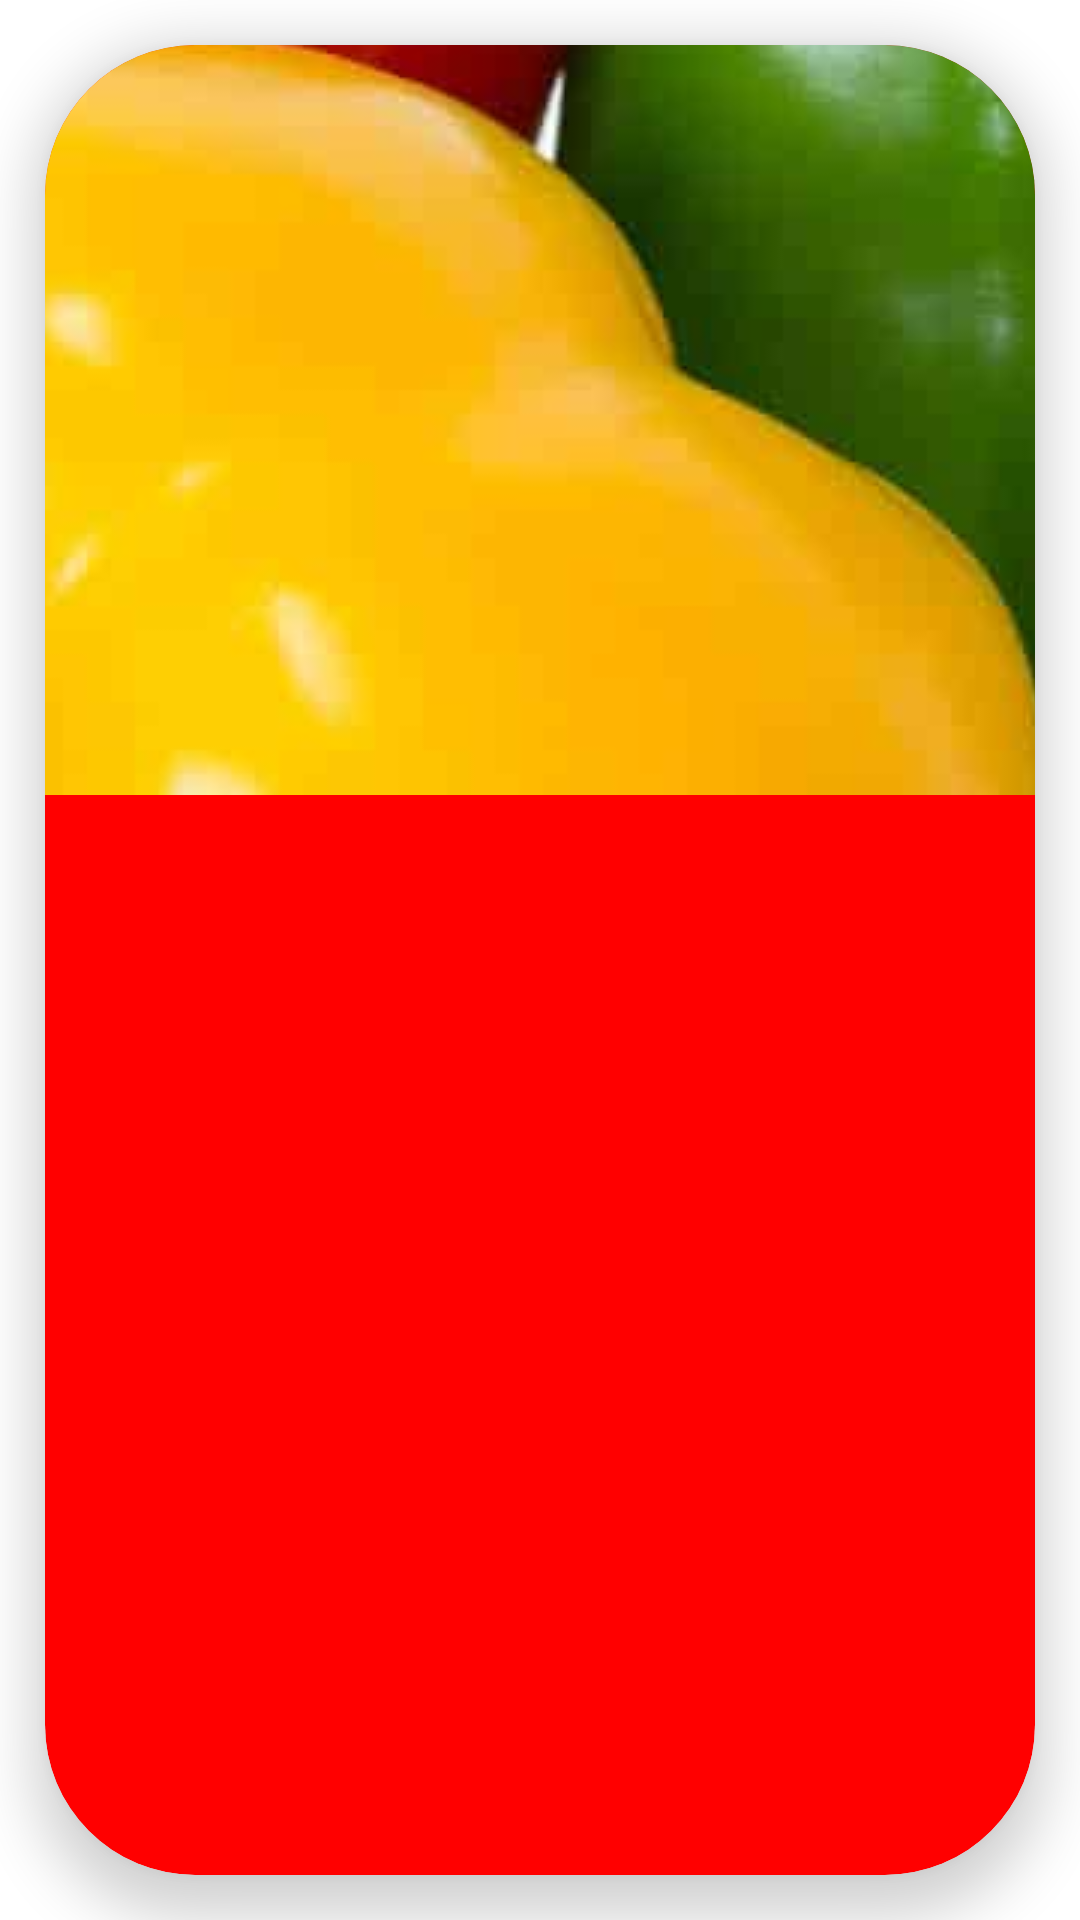

Reconstruct the res/layout file that produces this screen, plus the resources it refers to.
<!-- AndroidManifest.xml: application theme Theme.HealthyFood -->
<!-- res/layout/meat_row_layout.xml -->
<?xml version="1.0" encoding="utf-8"?>
<LinearLayout xmlns:android="http://schemas.android.com/apk/res/android"
    xmlns:app="http://schemas.android.com/apk/res-auto"
    xmlns:tools="http://schemas.android.com/tools"
    android:layout_width="match_parent"
    android:layout_height="wrap_content">

    <androidx.cardview.widget.CardView
        android:id="@+id/meat_card"
        android:layout_width="match_parent"
        android:layout_height="match_parent"
        android:layout_margin="15dp"
        app:cardBackgroundColor="#FF0000"
        app:cardCornerRadius="50dp"
        android:layout_gravity="center"
        app:cardElevation="10dp">


        <LinearLayout
            android:layout_width="wrap_content"
            android:orientation="vertical"
            android:layout_height="wrap_content">

            <ImageView
                android:layout_width="wrap_content"
                android:layout_height="250dp"
                android:layout_gravity="center"
                android:id="@+id/image_meat"
                android:scaleType="center"
                android:src="@drawable/bell_peppers" />

            <TextView
                android:id="@+id/name_meat"
                android:layout_width="wrap_content"
                android:layout_height="wrap_content"
                android:layout_margin="5dp"
                android:layout_gravity="center"
                tools:text="Chicken Breast"
                android:textColor="@color/white"
                android:textSize="30sp"
                android:textStyle="bold" />

            <TextView
                android:id="@+id/text_calorie"
                android:layout_width="wrap_content"
                android:layout_height="wrap_content"
                android:layout_marginTop="5dp"
                android:layout_marginBottom="2dp"
                android:layout_marginLeft="5dp"
                android:layout_marginRight="5dp"
                tools:text="Calories: 165 calories"
                android:textColor="@color/white"
                android:textStyle="bold"
                android:textSize="18sp" />

            <TextView
                android:id="@+id/protein_meat"
                android:layout_width="wrap_content"
                android:layout_height="wrap_content"
                android:layout_marginTop="2dp"
                android:layout_marginLeft="5dp"
                android:layout_marginRight="5dp"
                tools:text="Protein: 31g"
                android:textColor="@color/white"
                android:textStyle="bold"
                android:textSize="18sp" />


            <TextView
                android:id="@+id/info_meat"
                android:layout_width="wrap_content"
                android:layout_height="wrap_content"
                android:layout_marginLeft="5dp"
                android:layout_marginBottom="25dp"
                android:layout_marginRight="5dp"
                tools:text="The tomato is the edible berry. The tomato is the edible berry."
                android:textColor="@color/white"
                android:textSize="16sp" />




        </LinearLayout>

    </androidx.cardview.widget.CardView>

</LinearLayout>
<!-- resources referenced by this layout -->
<resources>
  <color name="white">#FFFFFFFF</color>
  <!-- drawable bell_peppers: png bitmap (drawable, 707102 bytes) -->
  <style name="Theme.HealthyFood" parent="Theme.MaterialComponents.DayNight.NoActionBar">
          
          <item name="colorPrimary">@color/purple_500</item>
          <item name="colorPrimaryVariant">@color/purple_700</item>
          <item name="colorOnPrimary">@color/white</item>
          
          <item name="colorSecondary">@color/teal_200</item>
          <item name="colorSecondaryVariant">@color/teal_700</item>
          <item name="colorOnSecondary">@color/black</item>
          
          <item name="android:statusBarColor" tools:targetApi="l">?attr/colorPrimaryVariant</item>
          
      </style>
  <color name="purple_500">#FF6200EE</color>
  <color name="purple_700">#FF3700B3</color>
  <color name="teal_200">#FF03DAC5</color>
  <color name="teal_700">#FF018786</color>
  <color name="black">#FF000000</color>
</resources>
